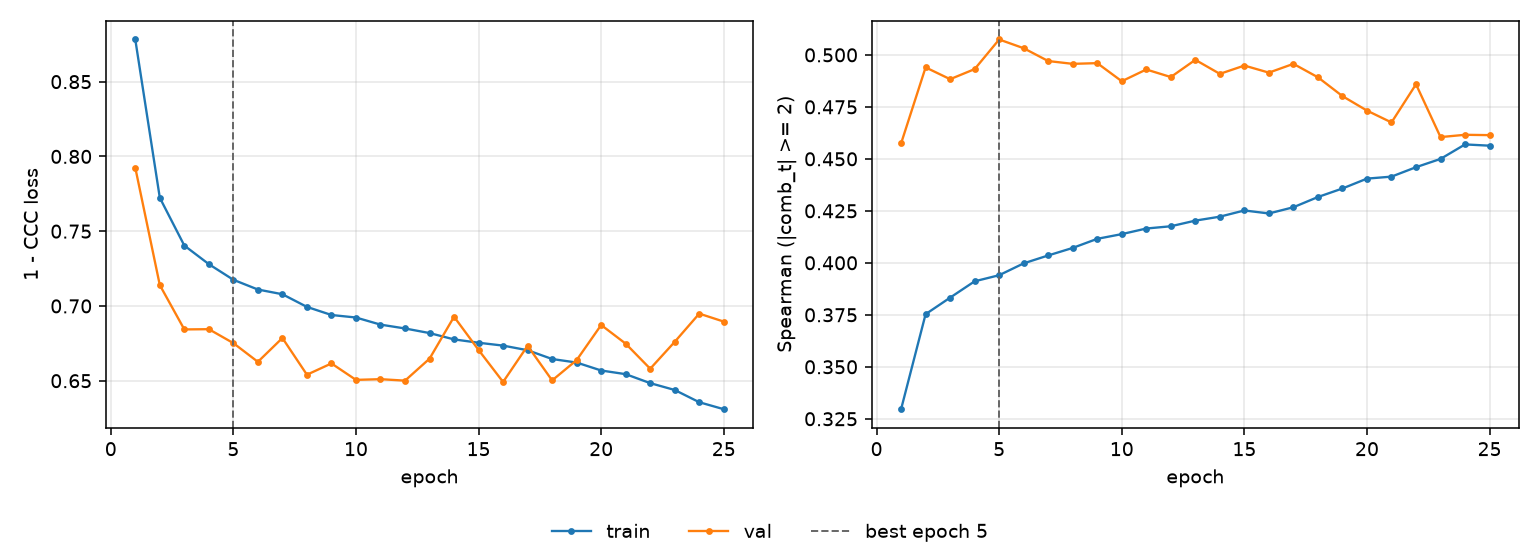

The file beside this chart, header and first rows:
epoch, tr_loss, vl_loss, tr_sp, vl_sp, is_best
1, 0.8782, 0.7925, 0.3296, 0.4574, False
2, 0.7723, 0.714, 0.3753, 0.494, False
3, 0.7404, 0.6843, 0.3833, 0.4883, False
4, 0.728, 0.6845, 0.3911, 0.4932, False
5, 0.7175, 0.6751, 0.394, 0.5074, True
6, 0.711, 0.6626, 0.3997, 0.5032, False
7, 0.7078, 0.6786, 0.4035, 0.497, False
8, 0.6994, 0.654, 0.4072, 0.4957, False
9, 0.694, 0.6616, 0.4115, 0.496, False
10, 0.6923, 0.6506, 0.4138, 0.4873, False
11, 0.6875, 0.651, 0.4165, 0.493, False
12, 0.6849, 0.65, 0.4176, 0.4893, False
13, 0.6819, 0.6647, 0.4203, 0.4976, False
14, 0.6776, 0.6928, 0.4222, 0.4909, False
15, 0.6754, 0.6706, 0.4252, 0.4949, False
16, 0.6735, 0.6492, 0.4237, 0.4915, False
17, 0.6704, 0.6734, 0.4267, 0.4957, False
18, 0.6645, 0.6502, 0.4316, 0.4892, False
19, 0.6622, 0.6638, 0.4358, 0.4802, False
20, 0.6568, 0.6873, 0.4405, 0.4732, False
21, 0.6544, 0.6748, 0.4414, 0.4675, False
22, 0.6484, 0.658, 0.446, 0.4859, False
23, 0.6438, 0.676, 0.45, 0.4605, False
24, 0.6356, 0.6949, 0.4569, 0.4616, False
25, 0.6309, 0.6895, 0.4563, 0.4614, False
